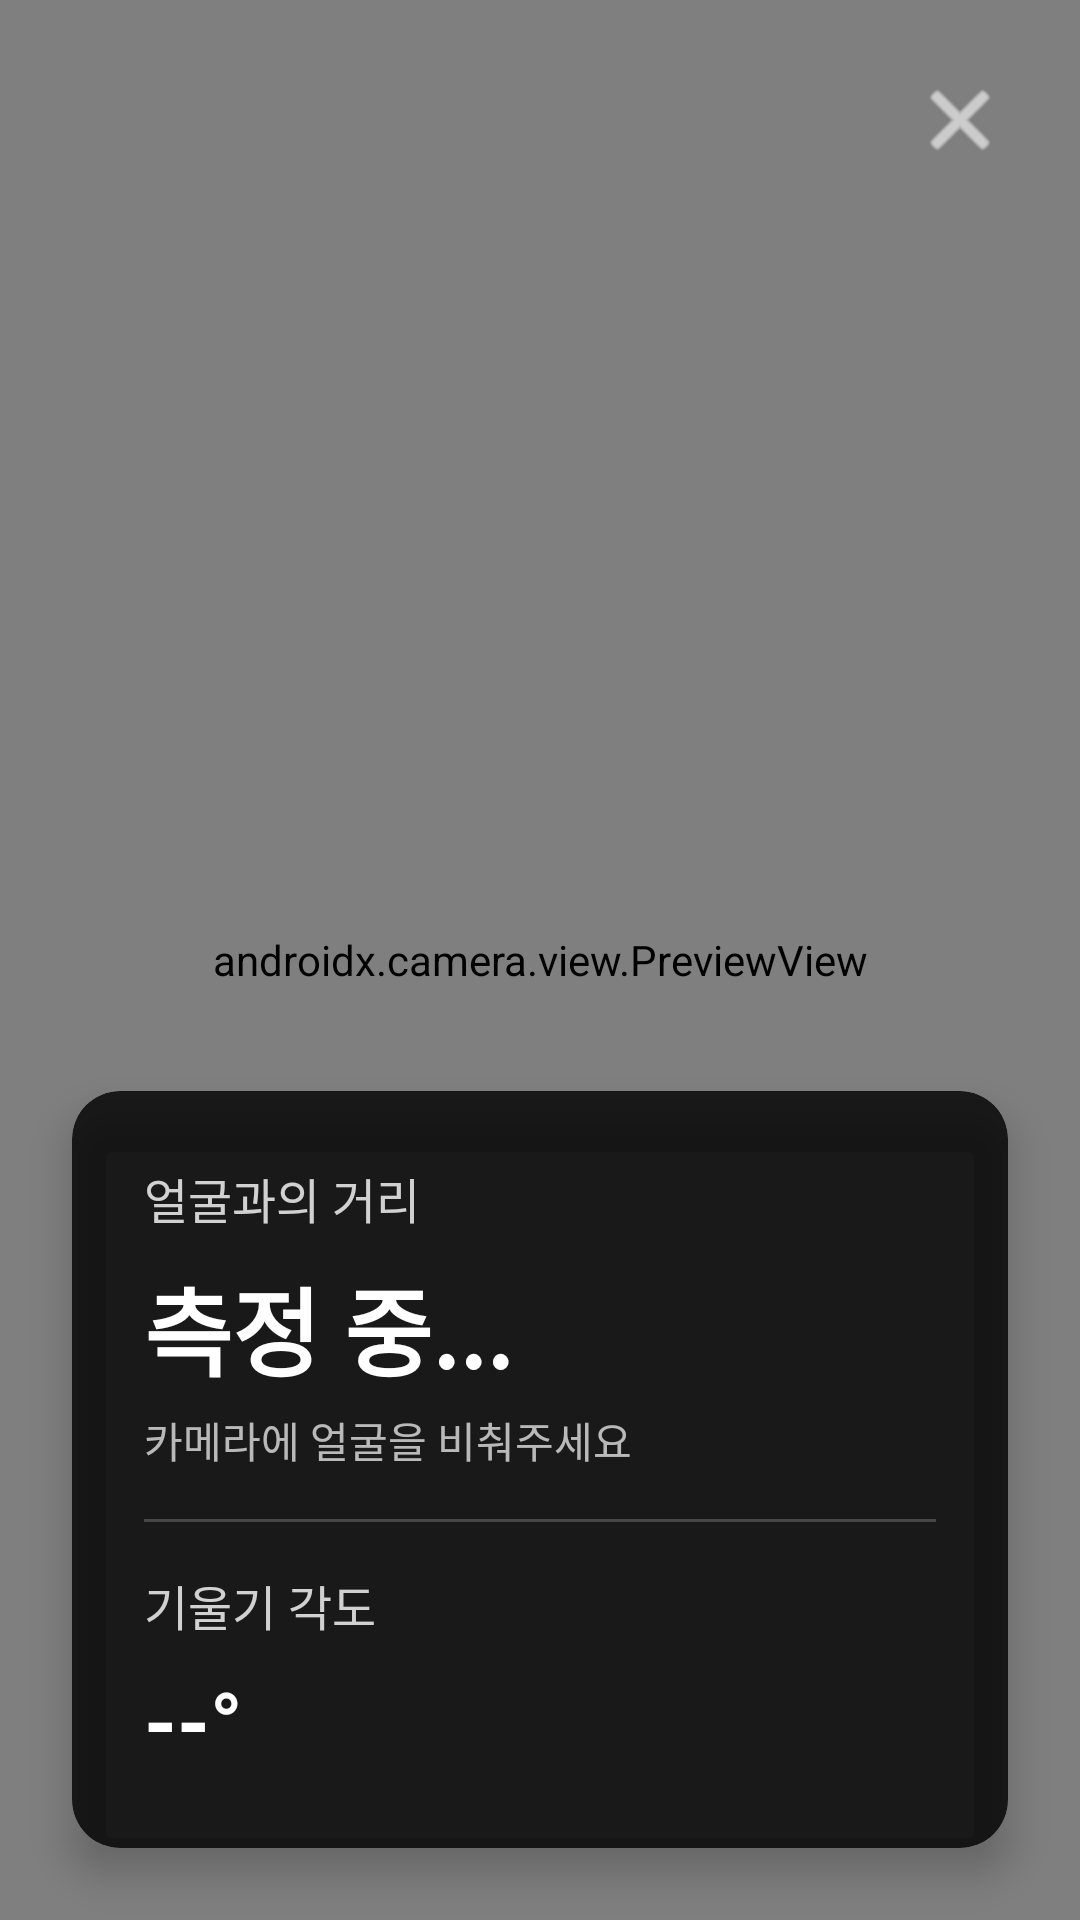

Here is an Android app screen rendered from its layout file. Give the layout XML and the strings, colors and styles it references.
<!-- AndroidManifest.xml: application theme Theme.StraightUP -->
<!-- res/layout/activity_camera_preview.xml -->
<?xml version="1.0" encoding="utf-8"?>
<androidx.constraintlayout.widget.ConstraintLayout xmlns:android="http://schemas.android.com/apk/res/android"
    xmlns:app="http://schemas.android.com/apk/res-auto"
    android:id="@+id/main"
    android:layout_width="match_parent"
    android:layout_height="match_parent"
    android:background="@color/black">

    <androidx.camera.view.PreviewView
        android:id="@+id/previewView"
        android:layout_width="0dp"
        android:layout_height="0dp"
        app:layout_constraintTop_toTopOf="parent"
        app:layout_constraintBottom_toBottomOf="parent"
        app:layout_constraintStart_toStartOf="parent"
        app:layout_constraintEnd_toEndOf="parent" />

    <ImageButton
        android:id="@+id/closeButton"
        android:layout_width="48dp"
        android:layout_height="48dp"
        android:layout_margin="16dp"
        android:background="?attr/selectableItemBackgroundBorderless"
        android:contentDescription="닫기"
        android:src="@android:drawable/ic_menu_close_clear_cancel"
        android:tint="@color/white"
        app:layout_constraintTop_toTopOf="parent"
        app:layout_constraintEnd_toEndOf="parent" />

    <androidx.cardview.widget.CardView
        android:id="@+id/distanceCard"
        android:layout_width="0dp"
        android:layout_height="wrap_content"
        android:layout_margin="24dp"
        app:cardCornerRadius="16dp"
        app:cardElevation="8dp"
        app:cardBackgroundColor="#CC000000"
        app:layout_constraintBottom_toBottomOf="parent"
        app:layout_constraintStart_toStartOf="parent"
        app:layout_constraintEnd_toEndOf="parent"
        android:layout_marginBottom="40dp">

        <LinearLayout
            android:layout_width="match_parent"
            android:layout_height="wrap_content"
            android:orientation="vertical"
            android:padding="24dp">

            <TextView
                android:id="@+id/distanceLabel"
                android:layout_width="wrap_content"
                android:layout_height="wrap_content"
                android:text="얼굴과의 거리"
                android:textSize="16sp"
                android:textColor="@color/white"
                android:alpha="0.8" />

            <TextView
                android:id="@+id/distanceText"
                android:layout_width="wrap_content"
                android:layout_height="wrap_content"
                android:text="측정 중..."
                android:textSize="32sp"
                android:textStyle="bold"
                android:textColor="@color/white"
                android:layout_marginTop="8dp" />

            <TextView
                android:id="@+id/distanceDescription"
                android:layout_width="wrap_content"
                android:layout_height="wrap_content"
                android:text="카메라에 얼굴을 비춰주세요"
                android:textSize="14sp"
                android:textColor="@color/white"
                android:alpha="0.7"
                android:layout_marginTop="4dp" />

            <View
                android:layout_width="match_parent"
                android:layout_height="1dp"
                android:background="@color/white"
                android:alpha="0.2"
                android:layout_marginTop="16dp"
                android:layout_marginBottom="16dp" />

            <TextView
                android:id="@+id/tiltAngleLabel"
                android:layout_width="wrap_content"
                android:layout_height="wrap_content"
                android:text="기울기 각도"
                android:textSize="16sp"
                android:textColor="@color/white"
                android:alpha="0.8" />

            <TextView
                android:id="@+id/tiltAngleText"
                android:layout_width="wrap_content"
                android:layout_height="wrap_content"
                android:text="--°"
                android:textSize="28sp"
                android:textStyle="bold"
                android:textColor="@color/white"
                android:layout_marginTop="8dp" />

        </LinearLayout>

    </androidx.cardview.widget.CardView>

</androidx.constraintlayout.widget.ConstraintLayout>
<!-- resources referenced by this layout -->
<resources>
  <color name="black">#FF000000</color>
  <color name="white">#FFFFFFFF</color>
  <style name="Theme.StraightUP" parent="Base.Theme.StraightUP" />
  <style name="Base.Theme.StraightUP" parent="Theme.Material3.DayNight.NoActionBar">
          
          
      </style>
</resources>
